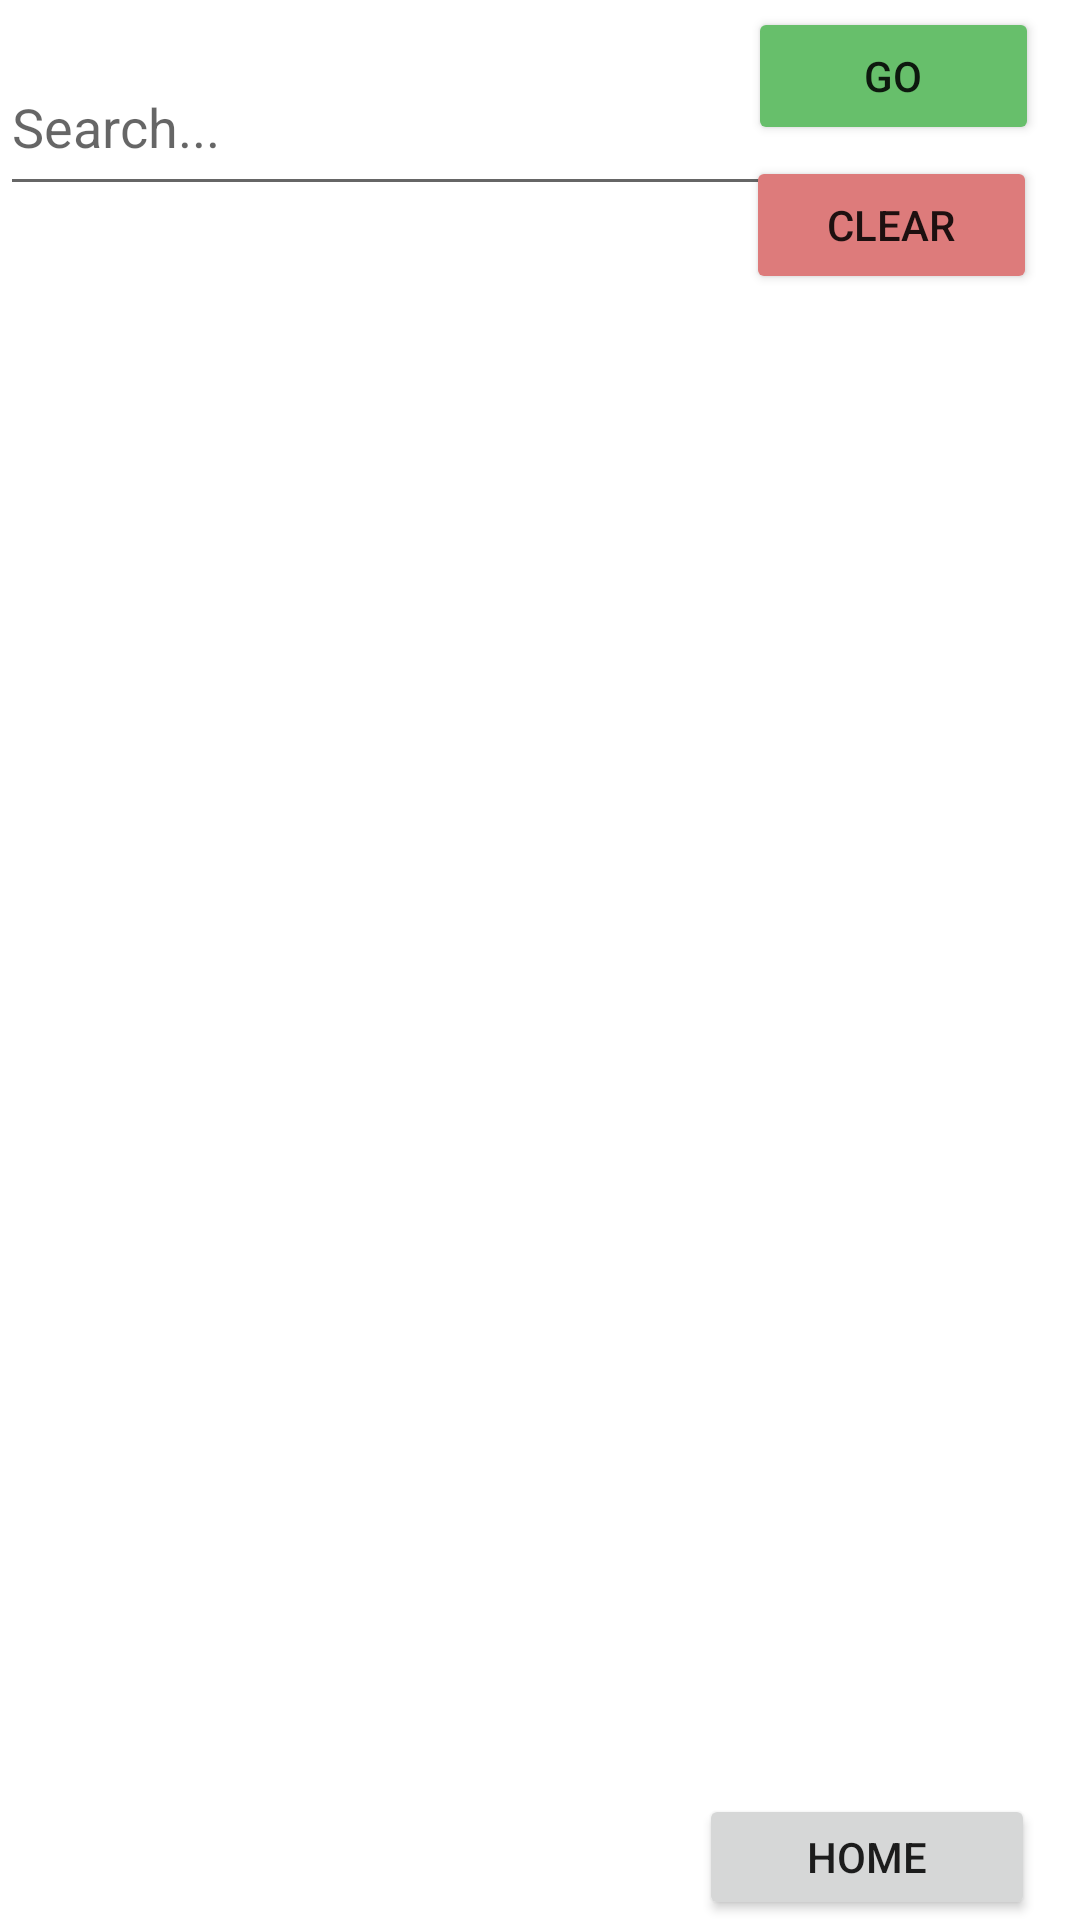

Here is an Android app screen rendered from its layout file. Give the layout XML and the strings, colors and styles it references.
<!-- AndroidManifest.xml: application theme Theme.IFPA -->
<!-- res/layout/search_page.xml -->
<?xml version="1.0" encoding="utf-8"?>
<androidx.constraintlayout.widget.ConstraintLayout xmlns:android="http://schemas.android.com/apk/res/android"
    xmlns:app="http://schemas.android.com/apk/res-auto"
    xmlns:tools="http://schemas.android.com/tools"
    android:layout_width="match_parent"
    android:layout_height="match_parent">

    <ScrollView
        android:id="@+id/scrollView2"
        android:layout_width="413dp"
        android:layout_height="587dp"
        android:layout_marginTop="100dp"
        app:layout_constraintStart_toStartOf="parent"
        app:layout_constraintTop_toTopOf="parent">

        <LinearLayout
            android:id="@+id/myLayoutId"
            android:layout_width="match_parent"
            android:layout_height="wrap_content"
            android:background="@color/black"
            android:orientation="vertical"
            android:showDividers="middle">

        </LinearLayout>
    </ScrollView>

    <EditText
        android:id="@+id/searchEditText"
        android:layout_width="260dp"
        android:layout_height="56dp"
        android:ems="10"
        android:hint="Search..."
        android:inputType="textPersonName"
        app:layout_constraintBottom_toBottomOf="@+id/scrollView2"
        app:layout_constraintStart_toStartOf="parent"
        app:layout_constraintTop_toTopOf="parent"
        app:layout_constraintVertical_bias="0.01999998" />

    <Button
        android:id="@+id/goButton"
        android:layout_width="97dp"
        android:layout_height="46dp"
        android:text="Go"
        app:backgroundTint="#67BF6B"
        app:layout_constraintBottom_toBottomOf="parent"
        app:layout_constraintEnd_toEndOf="parent"
        app:layout_constraintHorizontal_bias="0.948"
        app:layout_constraintStart_toStartOf="parent"
        app:layout_constraintTop_toTopOf="parent"
        app:layout_constraintVertical_bias="0.004" />

    <Button
        android:id="@+id/clearButton"
        android:layout_width="97dp"
        android:layout_height="46dp"
        android:text="Clear"
        app:backgroundTint="#DD7B7B"
        app:layout_constraintBottom_toBottomOf="parent"
        app:layout_constraintEnd_toEndOf="parent"
        app:layout_constraintHorizontal_bias="0.945"
        app:layout_constraintStart_toStartOf="parent"
        app:layout_constraintTop_toBottomOf="@+id/goButton"
        app:layout_constraintVertical_bias="0.007" />

    <Button
        android:id="@+id/toHomeButton"
        android:layout_width="112dp"
        android:layout_height="42dp"
        android:text="Home"
        app:layout_constraintBottom_toBottomOf="parent"
        app:layout_constraintEnd_toEndOf="parent"
        app:layout_constraintHorizontal_bias="0.94"
        app:layout_constraintStart_toStartOf="parent"
        app:layout_constraintTop_toTopOf="parent"
        app:layout_constraintVertical_bias="1.0" />

</androidx.constraintlayout.widget.ConstraintLayout>
<!-- resources referenced by this layout -->
<resources>
  <style name="Theme.IFPA" parent="Theme.MaterialComponents.DayNight.DarkActionBar">
          
          <item name="colorPrimary">@color/purple_500</item>
          <item name="colorPrimaryVariant">@color/purple_700</item>
          <item name="colorOnPrimary">@color/white</item>
          
          <item name="colorSecondary">@color/teal_200</item>
          <item name="colorSecondaryVariant">@color/teal_700</item>
          <item name="colorOnSecondary">@color/black</item>
          
          <item name="android:statusBarColor" tools:targetApi="l">?attr/colorPrimaryVariant</item>
          
      </style>
  <!-- not gathered from this repository: default colours our renderer supplied (Android Studio template values) -->
  <color name="purple_500">#FF6200EE</color>
  <color name="purple_700">#FF3700B3</color>
  <color name="teal_200">#FF03DAC5</color>
  <color name="teal_700">#FF018786</color>
  <color name="black">#FF000000</color>
  <color name="white">#FFFFFFFF</color>
</resources>
